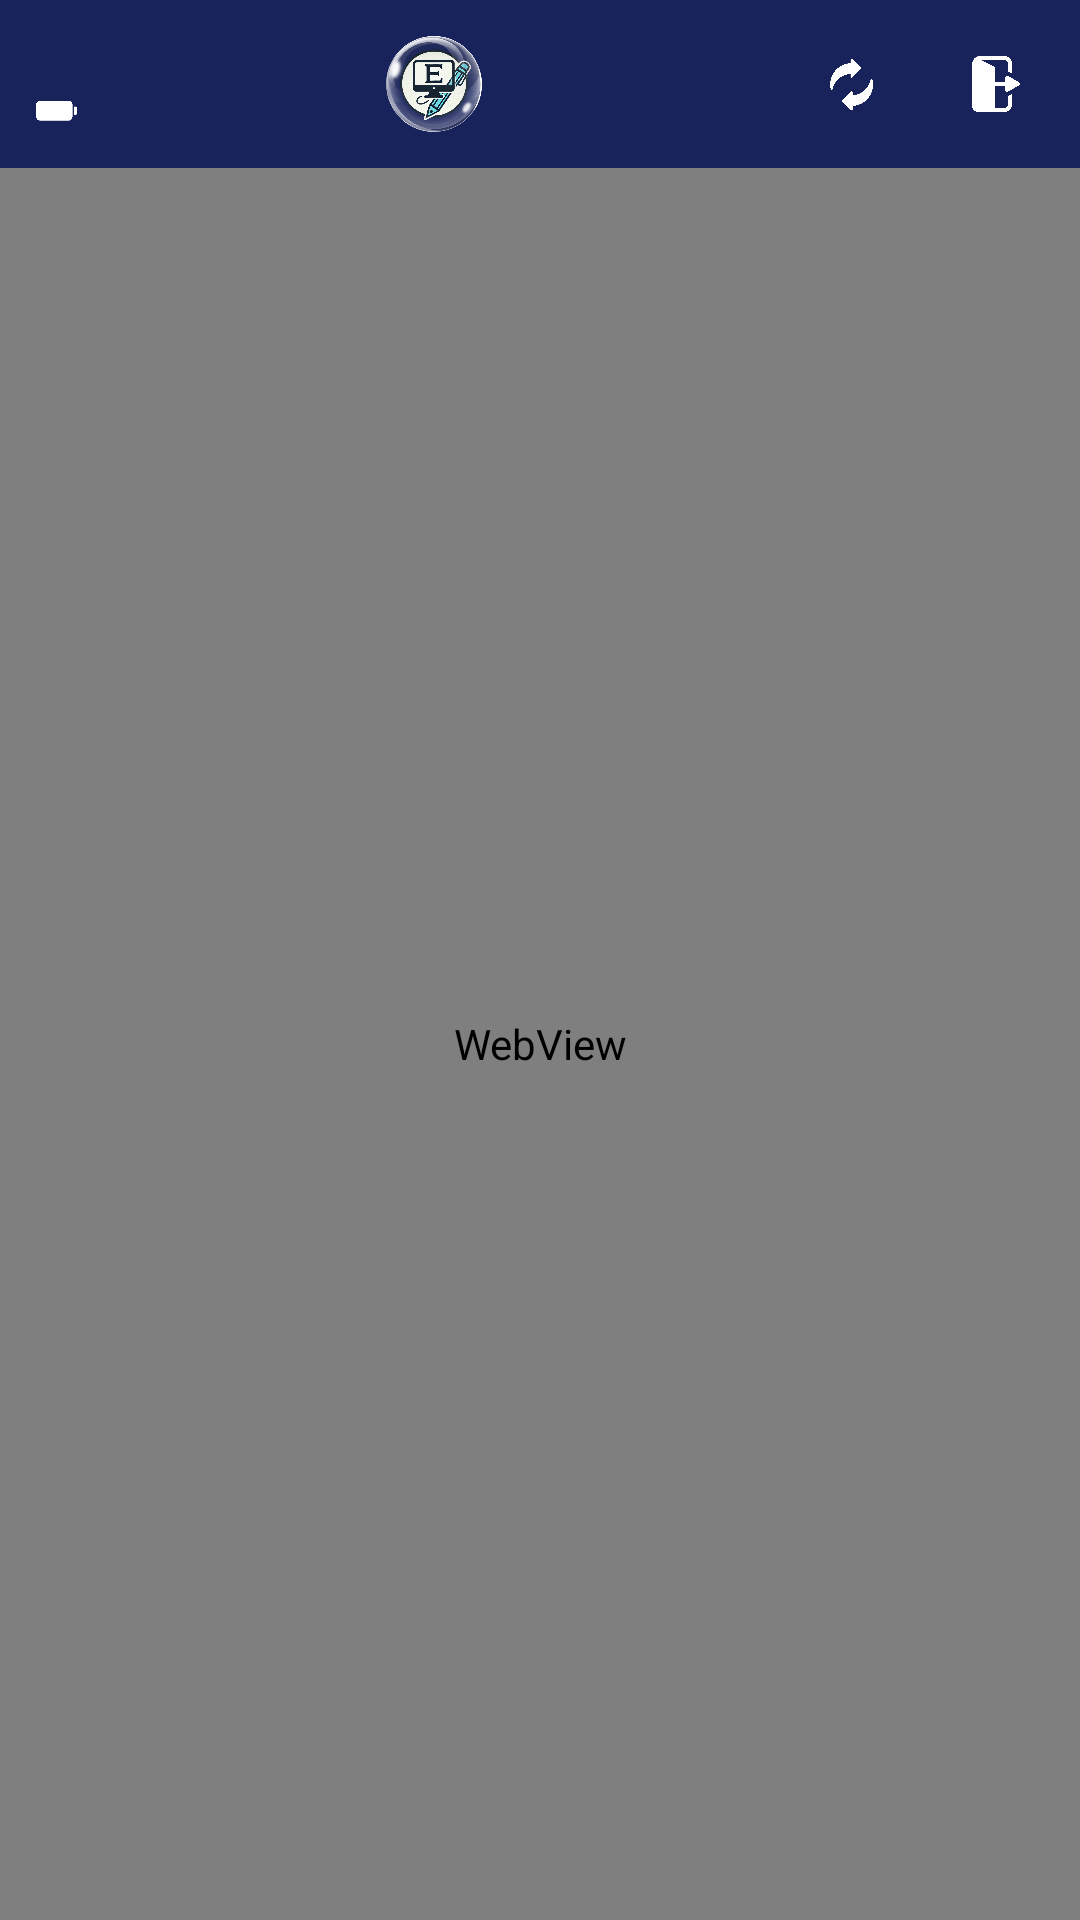

Android layout source for this screen:
<!-- AndroidManifest.xml: activity theme Theme.SplashScreen -->
<!-- res/layout/activity_webview.xml -->
<LinearLayout
    xmlns:android="http://schemas.android.com/apk/res/android"
    xmlns:app="http://schemas.android.com/apk/res-auto"
    xmlns:tools="http://schemas.android.com/tools"
    android:layout_width="match_parent"
    android:layout_height="match_parent"
    android:orientation="vertical"
    android:background="@color/navy"
    android:fitsSystemWindows="true">

    
    <androidx.constraintlayout.widget.ConstraintLayout
        android:id="@+id/header_layout"
        android:layout_width="match_parent"
        android:layout_height="wrap_content"
        android:minHeight="56dp"
        android:background="@color/navy"
        android:paddingStart="12dp"
        android:paddingEnd="4dp"
        android:paddingTop="4dp"
        android:paddingBottom="4dp">

        
        <LinearLayout
            android:id="@+id/time_battery_layout"
            android:layout_width="wrap_content"
            android:layout_height="wrap_content"
            android:orientation="vertical"
            app:layout_constraintStart_toStartOf="parent"
            app:layout_constraintTop_toTopOf="parent"
            app:layout_constraintBottom_toBottomOf="parent">

            <TextView
                android:id="@+id/time_text"
                android:layout_width="wrap_content"
                android:layout_height="wrap_content"
                android:textColor="@android:color/white"
                android:textStyle="bold"
                android:textSize="13sp"
                tools:text="00:00:00" />

            <LinearLayout
                android:layout_width="wrap_content"
                android:layout_height="wrap_content"
                android:orientation="horizontal"
                android:gravity="center_vertical"
                tools:ignore="UseCompoundDrawables">

                <ImageView
                    android:id="@+id/battery"
                    android:layout_width="14dp"
                    android:layout_height="9dp"
                    android:layout_marginEnd="3dp"
                    android:src="@drawable/baterai"
                    app:tint="@android:color/white"
                    android:importantForAccessibility="no" />

                <TextView
                    android:id="@+id/battery_text"
                    android:layout_width="wrap_content"
                    android:layout_height="wrap_content"
                    android:textColor="@android:color/white"
                    android:textSize="10sp"
                    android:alpha="0.85"
                    tools:text="100%" />
            </LinearLayout>
        </LinearLayout>

        
        <ImageView
            android:id="@+id/logo_image"
            android:layout_width="32dp"
            android:layout_height="32dp"
            android:src="@drawable/logo"
            android:contentDescription="Logo Aplikasi"
            app:layout_constraintStart_toEndOf="@id/time_battery_layout"
            app:layout_constraintEnd_toStartOf="@id/button_container"
            app:layout_constraintTop_toTopOf="parent"
            app:layout_constraintBottom_toBottomOf="parent" />

        
        <ImageView
            android:id="@+id/iv_sync_indicator"
            android:layout_width="24dp"
            android:layout_height="24dp"
            android:src="@android:drawable/stat_notify_sync"
            android:visibility="gone"
            app:tint="@android:color/white"
            app:layout_constraintEnd_toStartOf="@id/button_container"
            app:layout_constraintTop_toTopOf="parent"
            app:layout_constraintBottom_toBottomOf="parent"
            android:importantForAccessibility="no" />

        
        <LinearLayout
            android:id="@+id/button_container"
            android:layout_width="wrap_content"
            android:layout_height="wrap_content"
            android:orientation="horizontal"
            app:layout_constraintEnd_toEndOf="parent"
            app:layout_constraintTop_toTopOf="parent"
            app:layout_constraintBottom_toBottomOf="parent">

            <ImageButton
                android:id="@+id/reload_button"
                android:layout_width="48dp"
                android:layout_height="48dp"
                android:background="?attr/selectableItemBackgroundBorderless"
                android:scaleType="centerInside"
                android:padding="14dp"
                android:src="@drawable/reload"
                app:tint="@android:color/white"
                android:contentDescription="Muat ulang halaman" />

            <ImageButton
                android:id="@+id/logout_button"
                android:layout_width="48dp"
                android:layout_height="48dp"
                android:src="@drawable/logout"
                android:background="?attr/selectableItemBackgroundBorderless"
                android:scaleType="centerInside"
                android:padding="14dp"
                app:tint="@android:color/white"
                android:contentDescription="Keluar aplikasi" />
        </LinearLayout>
    </androidx.constraintlayout.widget.ConstraintLayout>

    
    <FrameLayout
        android:layout_width="match_parent"
        android:layout_height="0dp"
        android:layout_weight="1"
        android:background="@android:color/white">

        <WebView
            android:id="@+id/web_view"
            android:layout_width="match_parent"
            android:layout_height="match_parent" />

        <ProgressBar
            android:id="@+id/progress_bar"
            style="?android:attr/progressBarStyleHorizontal"
            android:layout_width="match_parent"
            android:layout_height="3dp"
            android:layout_gravity="top"
            android:indeterminate="false"
            android:max="100"
            android:progress="0"
            android:progressTint="@color/teal_200"
            android:visibility="gone" />

        <LinearLayout
            android:id="@+id/loading_layout"
            android:layout_width="match_parent"
            android:layout_height="match_parent"
            android:gravity="center"
            android:orientation="vertical"
            android:background="#F2000000"
            android:visibility="gone"
            android:clickable="true"
            android:focusable="true">

            <ProgressBar
                android:layout_width="40dp"
                android:layout_height="40dp"
                android:indeterminateTint="@android:color/white" />

            <TextView
                android:layout_width="wrap_content"
                android:layout_height="wrap_content"
                android:text="Memuat..."
                android:textColor="@android:color/white"
                android:layout_marginTop="12dp"
                android:textSize="14sp" />
        </LinearLayout>
    </FrameLayout>

</LinearLayout>
<!-- resources referenced by this layout -->
<resources>
  <color name="navy">#18225B</color>
  <color name="teal_200">#03DAC5</color>
  <!-- drawable baterai: png bitmap (drawable, 3508 bytes) -->
  <!-- drawable logo: png bitmap (drawable, 287129 bytes) -->
  <!-- drawable logout: png bitmap (drawable, 12025 bytes) -->
  <!-- drawable reload: png bitmap (drawable, 13774 bytes) -->
  <style name="Theme.SplashScreen" parent="Theme.MaterialComponents.Light.NoActionBar">
          <item name="android:windowNoTitle">true</item>
          
          <item name="android:windowDrawsSystemBarBackgrounds">true</item>
          <item name="android:statusBarColor">@color/navy</item>
          <item name="colorPrimary">@color/navy</item>
          <item name="colorAccent">@color/teal_200</item>
      </style>
</resources>
